Run: headless pygame with SDL's dummy video driver; simulated clock (each Clock.tick advances the game by its frame time, no real sleeping); random seed 0; keys injected as events and as key.get_pressed() state; no mouse input.
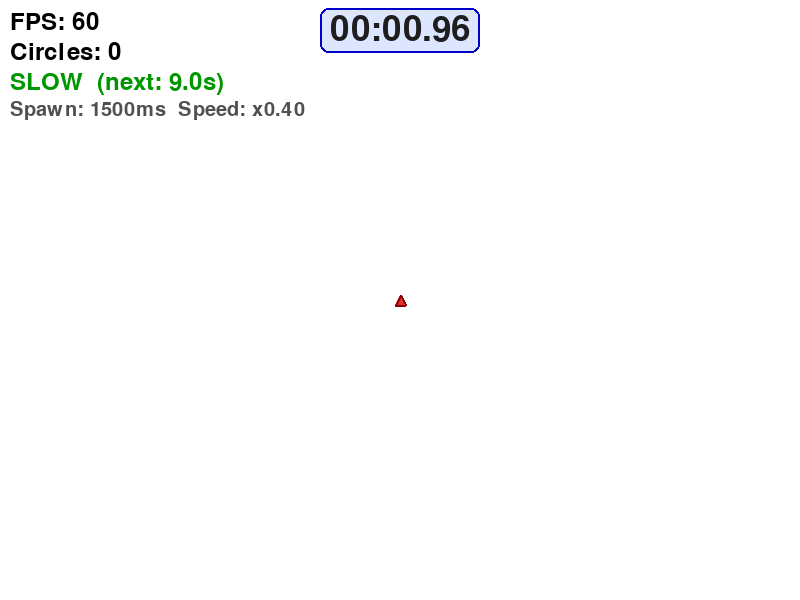
Frame 1 of 4 · flips 1–60 · no input
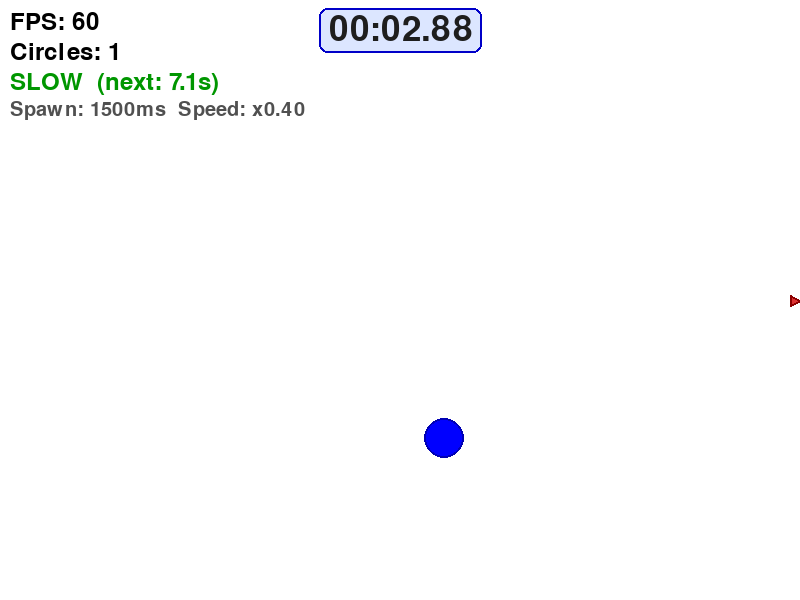
Frame 2 of 4 · flips 61–180 · tapped SPACE, RETURN · held RIGHT (→), D
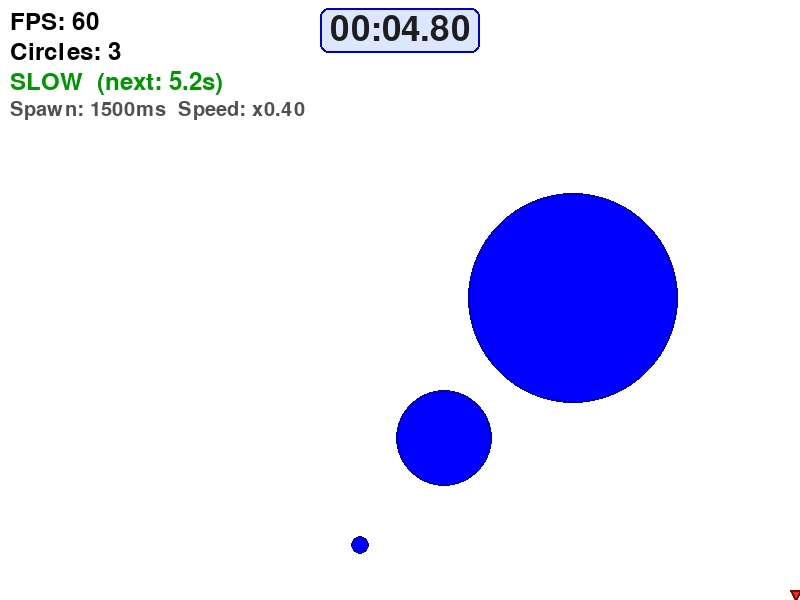
Frame 3 of 4 · flips 181–300 · held DOWN (↓), S
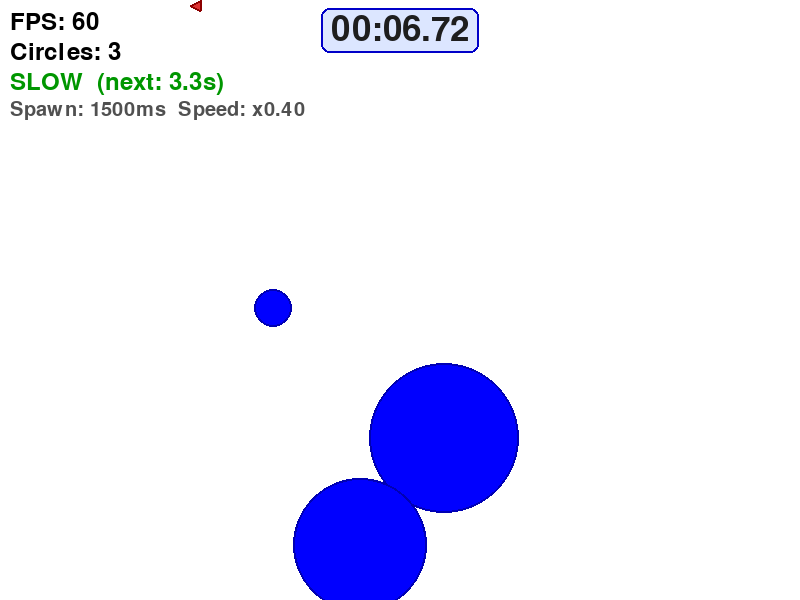
Frame 4 of 4 · flips 301–420 · held LEFT (←), A, UP (↑), W

The pygame program that drew these frames:

import pygame
import sys
import random

pygame.init()

WIDTH, HEIGHT = 800, 600
screen = pygame.display.set_mode((WIDTH, HEIGHT))
pygame.display.set_caption("Expanding Circles")

WHITE = (255, 255, 255)
BLACK = (0, 0, 0)

clock = pygame.time.Clock()
font = pygame.font.Font(None, 36)
font_timer = pygame.font.Font(None, 52)
font_level = pygame.font.Font(None, 30)

circles = []
last_spawn_time = 0

# 타이머
start_time = pygame.time.get_ticks()

# 삼각형 플레이어
TRIANGLE_SPEED = 5
TRIANGLE_SIZE = 5  # 중심에서 꼭짓점까지 거리
triangle_x = float(WIDTH // 2)
triangle_y = float(HEIGHT // 2)
triangle_dir = 0  # 0=위, 1=오른쪽, 2=아래, 3=왼쪽


def get_triangle_points(x, y, direction, size):
    """방향에 따라 삼각형 꼭짓점 3개 반환 (진행 방향이 앞쪽 꼭짓점)"""
    if direction == 0:   # 위
        return [(x, y - size), (x - size, y + size), (x + size, y + size)]
    elif direction == 1: # 오른쪽
        return [(x + size, y), (x - size, y - size), (x - size, y + size)]
    elif direction == 2: # 아래
        return [(x, y + size), (x - size, y - size), (x + size, y - size)]
    else:                # 왼쪽
        return [(x - size, y), (x + size, y - size), (x + size, y + size)]


def get_level_params(elapsed_s):
    if elapsed_s < 10:
        spawn_interval = 1500
        speed_mult = 0.4
        level = 1
    else:
        level = min(2 + int((elapsed_s - 10) // 10), 11)
        extra = level - 1
        spawn_interval = max(200, 1500 - extra * 130)
        speed_mult = 0.4 + extra * 0.25
    return int(spawn_interval), speed_mult, int(level)


def spawn_circle(speed_mult):
    x = random.randint(50, WIDTH - 50)
    y = random.randint(50, HEIGHT - 50)
    max_radius = random.randint(60, 150)
    growth_speed = random.uniform(0.5, 2.5) * speed_mult
    return {"x": x, "y": y, "radius": 0, "max_radius": max_radius, "speed": growth_speed, "alpha": 255}


running = True
while running:
    dt = clock.tick(60)
    current_time = pygame.time.get_ticks()

    for event in pygame.event.get():
        if event.type == pygame.QUIT:
            running = False

    # 방향키 입력 처리 (누르고 있는 동안 연속 이동)
    keys = pygame.key.get_pressed()
    if keys[pygame.K_UP]:
        triangle_y -= TRIANGLE_SPEED
        triangle_dir = 0
    if keys[pygame.K_RIGHT]:
        triangle_x += TRIANGLE_SPEED
        triangle_dir = 1
    if keys[pygame.K_DOWN]:
        triangle_y += TRIANGLE_SPEED
        triangle_dir = 2
    if keys[pygame.K_LEFT]:
        triangle_x -= TRIANGLE_SPEED
        triangle_dir = 3

    # 화면 경계 처리
    triangle_x = max(TRIANGLE_SIZE, min(WIDTH - TRIANGLE_SIZE, triangle_x))
    triangle_y = max(TRIANGLE_SIZE, min(HEIGHT - TRIANGLE_SIZE, triangle_y))

    # 경과 시간
    elapsed_ms = current_time - start_time
    elapsed_s = elapsed_ms / 1000.0

    spawn_interval, speed_mult, level = get_level_params(elapsed_s)

    # 원 생성
    if current_time - last_spawn_time > spawn_interval:
        circles.append(spawn_circle(speed_mult))
        last_spawn_time = current_time

    # 원 업데이트
    for circle in circles:
        if circle["radius"] < circle["max_radius"]:
            circle["radius"] += circle["speed"]
        else:
            circle["alpha"] -= 3
    circles = [c for c in circles if c["alpha"] > 0]

    # --- 그리기 ---
    screen.fill(WHITE)

    # 원 그리기
    for circle in circles:
        r = int(circle["radius"])
        if r <= 0:
            continue
        surf = pygame.Surface((r * 2, r * 2), pygame.SRCALPHA)
        alpha = max(0, min(255, int(circle["alpha"])))
        pygame.draw.circle(surf, (0, 0, 255, alpha), (r, r), r)
        pygame.draw.circle(surf, (0, 0, 180, alpha), (r, r), r, 2)
        screen.blit(surf, (circle["x"] - r, circle["y"] - r))

    # 삼각형 그리기
    pts = get_triangle_points(triangle_x, triangle_y, triangle_dir, TRIANGLE_SIZE)
    pygame.draw.polygon(screen, (220, 50, 50), pts)
    pygame.draw.polygon(screen, (140, 0, 0), pts, 2)

    # FPS / 원 개수
    fps_surface = font.render("FPS: " + str(int(clock.get_fps())), True, BLACK)
    screen.blit(fps_surface, (10, 10))
    count_surface = font.render(f"Circles: {len(circles)}", True, BLACK)
    screen.blit(count_surface, (10, 40))

    # 레벨 표시
    if elapsed_s < 10:
        next_level_in = 10 - elapsed_s
        level_color = (0, 150, 0)
        level_label = "SLOW"
    else:
        next_level_in = 10 - ((elapsed_s - 10) % 10)
        level_color = (180, 60, 0) if level < 6 else (200, 0, 0)
        level_label = f"LV {level}"

    level_surface = font.render(f"{level_label}  (next: {next_level_in:.1f}s)", True, level_color)
    screen.blit(level_surface, (10, 70))

    speed_surface = font_level.render(
        f"Spawn: {spawn_interval}ms  Speed: x{speed_mult:.2f}", True, (80, 80, 80)
    )
    screen.blit(speed_surface, (10, 100))

    # 타이머 (중앙 상단)
    elapsed_total_s = int(elapsed_s)
    minutes = elapsed_total_s // 60
    seconds = elapsed_total_s % 60
    centiseconds = (elapsed_ms % 1000) // 10

    timer_str = f"{minutes:02d}:{seconds:02d}.{centiseconds:02d}"
    timer_surface = font_timer.render(timer_str, True, (30, 30, 30))
    timer_rect = timer_surface.get_rect(center=(WIDTH // 2, 30))

    padding = 10
    bg_rect = timer_rect.inflate(padding * 2, padding)
    pygame.draw.rect(screen, (220, 230, 255), bg_rect, border_radius=8)
    pygame.draw.rect(screen, (0, 0, 200), bg_rect, 2, border_radius=8)
    screen.blit(timer_surface, timer_rect)

    pygame.display.flip()

pygame.quit()
sys.exit()
